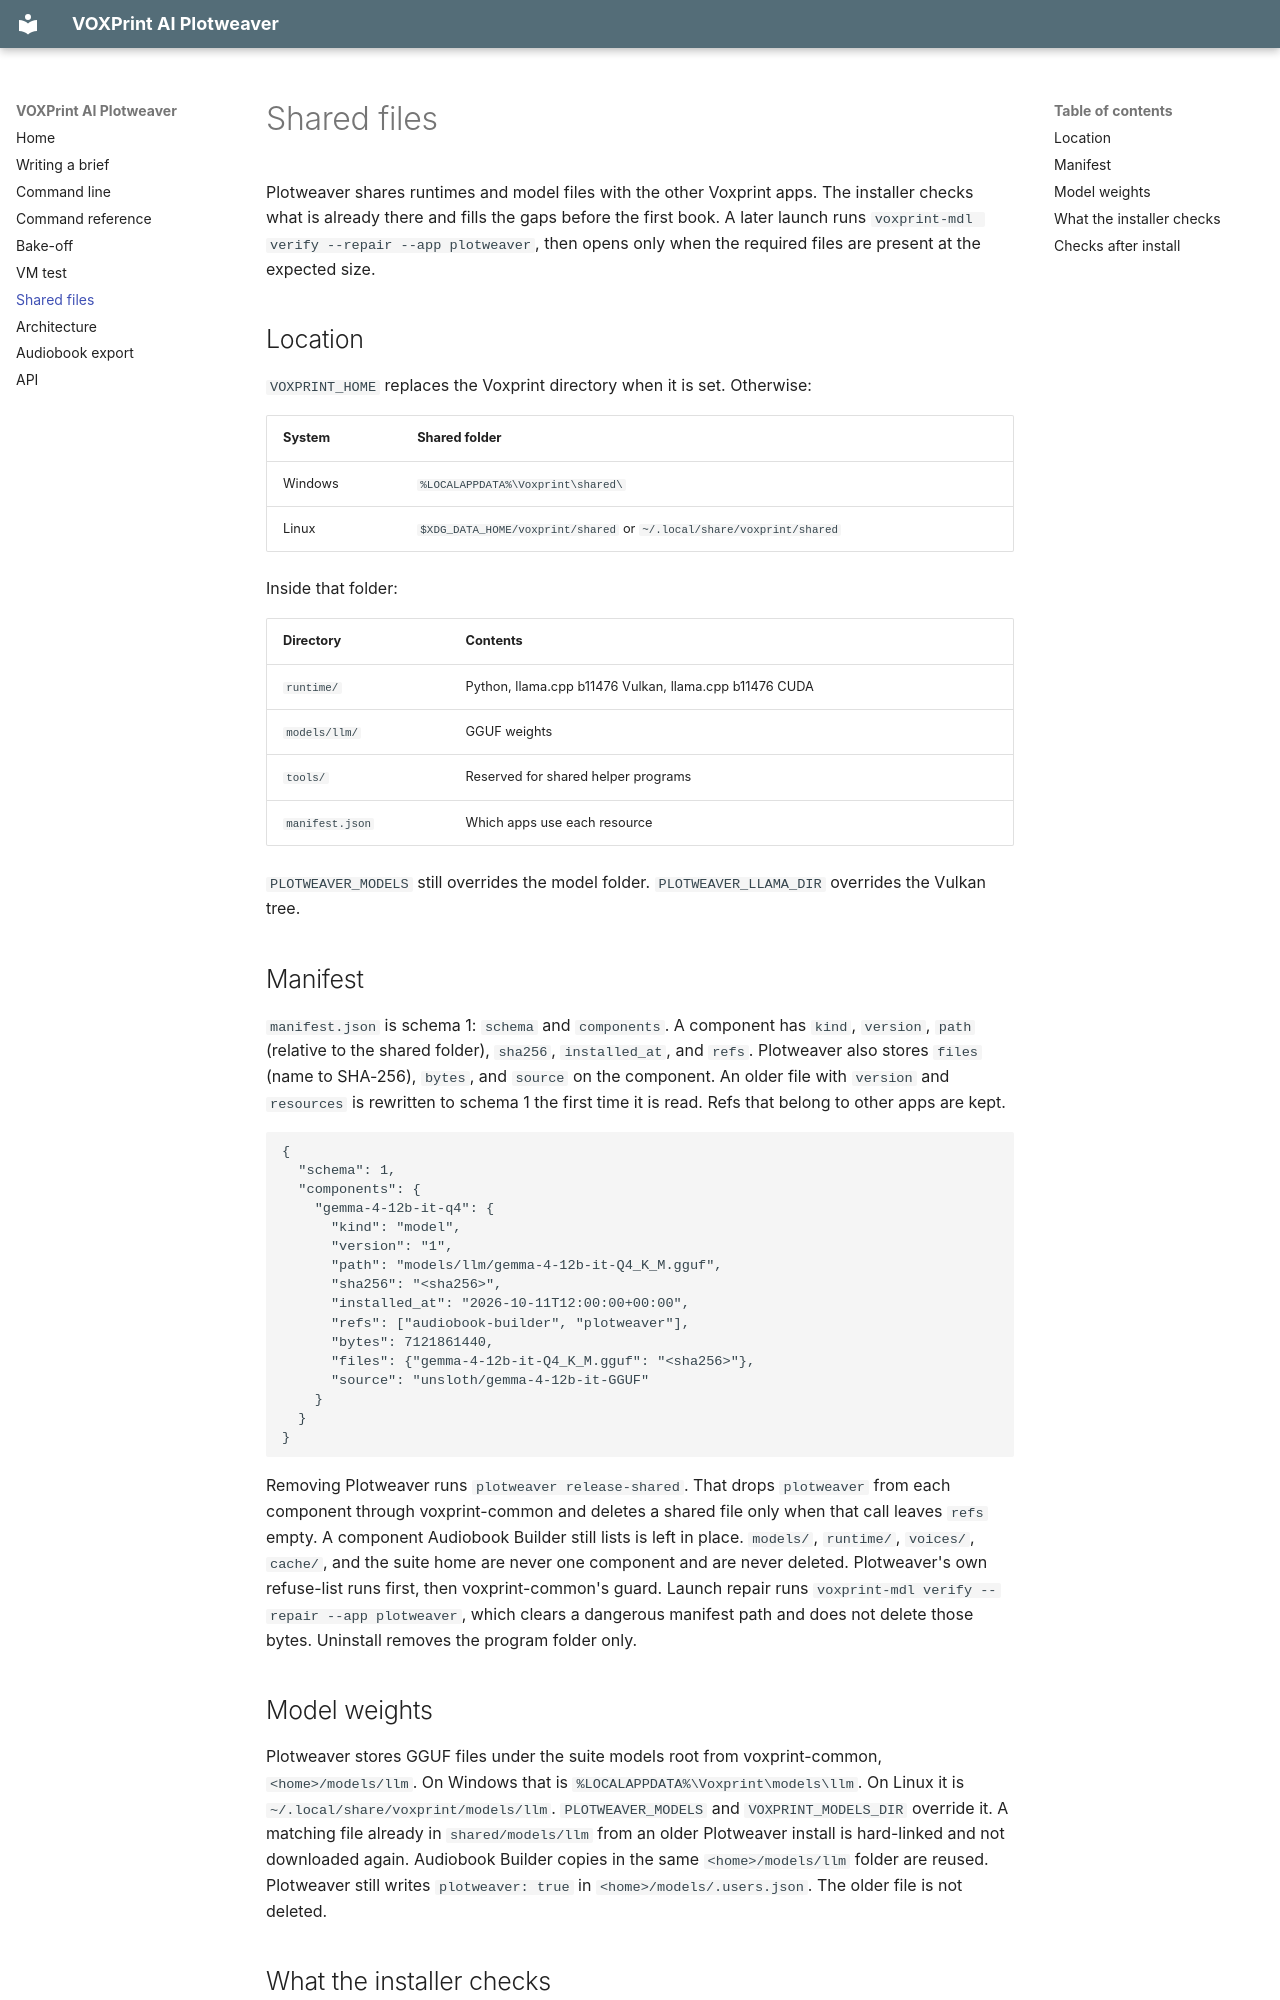

repository: Mitroshenkov87/voxprint-plotweaver · page: shared/index.html · generator: mkdocs

# Shared files

Plotweaver shares runtimes and model files with the other Voxprint apps. The installer checks what is already there and fills the gaps before the first book. A later launch runs `voxprint-mdl verify --repair --app plotweaver`, then opens only when the required files are present at the expected size.

## Location

`VOXPRINT_HOME` replaces the Voxprint directory when it is set. Otherwise:

| System | Shared folder |
| --- | --- |
| Windows | `%LOCALAPPDATA%\Voxprint\shared\` |
| Linux | `$XDG_DATA_HOME/voxprint/shared` or `~/.local/share/voxprint/shared` |

Inside that folder:

| Directory | Contents |
| --- | --- |
| `runtime/` | Python, llama.cpp b11476 Vulkan, llama.cpp b11476 CUDA |
| `models/llm/` | GGUF weights |
| `tools/` | Reserved for shared helper programs |
| `manifest.json` | Which apps use each resource |

`PLOTWEAVER_MODELS` still overrides the model folder. `PLOTWEAVER_LLAMA_DIR` overrides the Vulkan tree.

## Manifest

`manifest.json` is schema 1: `schema` and `components`. A component has `kind`, `version`, `path` (relative to the shared folder), `sha256`, `installed_at`, and `refs`. Plotweaver also stores `files` (name to SHA-256), `bytes`, and `source` on the component. An older file with `version` and `resources` is rewritten to schema 1 the first time it is read. Refs that belong to other apps are kept.

```json
{
  "schema": 1,
  "components": {
    "gemma-4-12b-it-q4": {
      "kind": "model",
      "version": "1",
      "path": "models/llm/gemma-4-12b-it-Q4_K_M.gguf",
      "sha256": "<sha256>",
      "installed_at": "2026-10-11T12:00:00+00:00",
      "refs": ["audiobook-builder", "plotweaver"],
      "bytes": 7121861440,
      "files": {"gemma-4-12b-it-Q4_K_M.gguf": "<sha256>"},
      "source": "unsloth/gemma-4-12b-it-GGUF"
    }
  }
}
```

Removing Plotweaver runs `plotweaver release-shared`. That drops `plotweaver` from each component through voxprint-common and deletes a shared file only when that call leaves `refs` empty. A component Audiobook Builder still lists is left in place. `models/`, `runtime/`, `voices/`, `cache/`, and the suite home are never one component and are never deleted. Plotweaver's own refuse-list runs first, then voxprint-common's guard. Launch repair runs `voxprint-mdl verify --repair --app plotweaver`, which clears a dangerous manifest path and does not delete those bytes. Uninstall removes the program folder only.

## Model weights

Plotweaver stores GGUF files under the suite models root from voxprint-common, `<home>/models/llm`. On Windows that is `%LOCALAPPDATA%\Voxprint\models\llm`. On Linux it is `~/.local/share/voxprint/models/llm`. `PLOTWEAVER_MODELS` and `VOXPRINT_MODELS_DIR` override it. A matching file already in `shared/models/llm` from an older Plotweaver install is hard-linked and not downloaded again. Audiobook Builder copies in the same `<home>/models/llm` folder are reused. Plotweaver still writes `plotweaver: true` in `<home>/models/.users.json`. The older file is not deleted.
